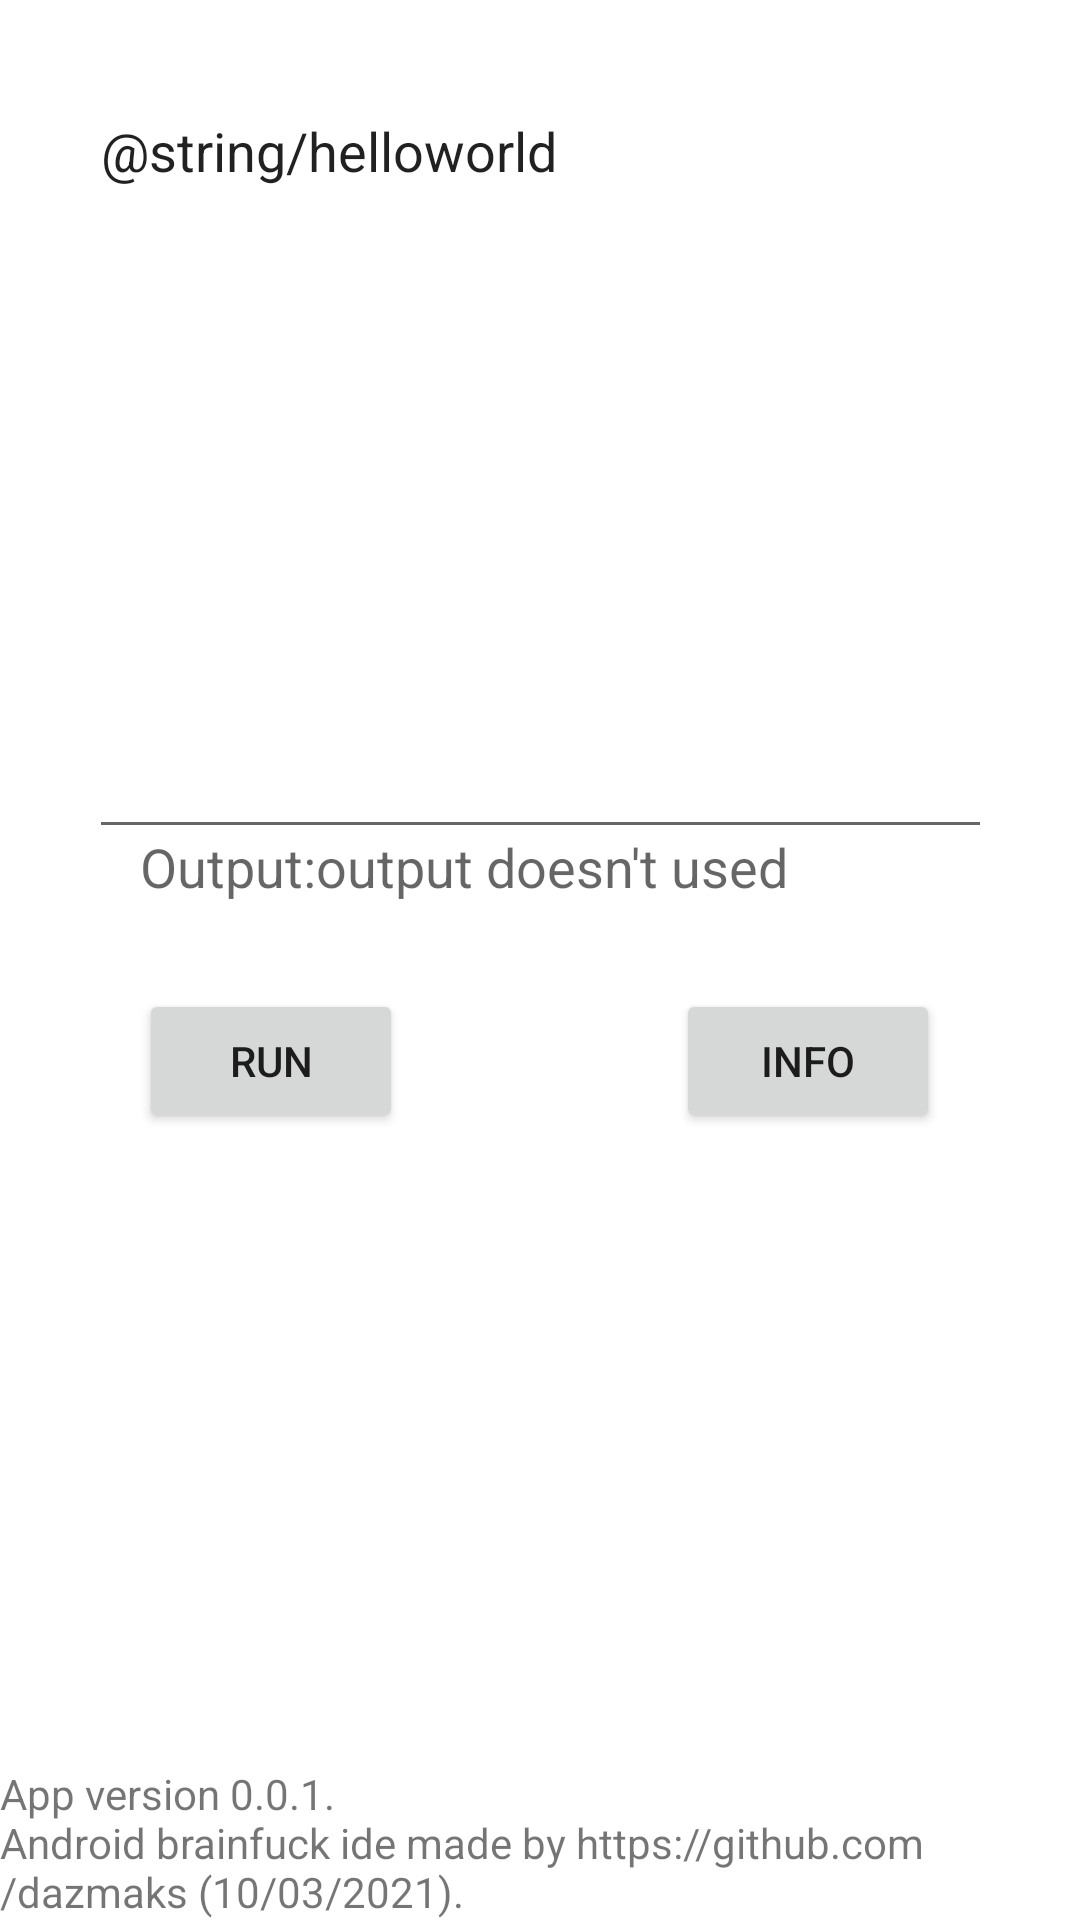

Reconstruct the res/layout file that produces this screen, plus the resources it refers to.
<!-- AndroidManifest.xml: application theme Theme.Brainfuck -->
<!-- res/layout/activity_main.xml -->
<?xml version="1.0" encoding="utf-8"?>
<androidx.constraintlayout.widget.ConstraintLayout xmlns:android="http://schemas.android.com/apk/res/android"
    xmlns:app="http://schemas.android.com/apk/res-auto"
    xmlns:tools="http://schemas.android.com/tools"
    android:layout_width="match_parent"
    android:layout_height="match_parent"
    tools:context=".MainActivity">

    <Button
        android:id="@+id/info_button"
        android:layout_width="wrap_content"
        android:layout_height="wrap_content"
        android:onClick="infoClick"
        android:text="@string/info_button"
        app:layout_constraintBottom_toBottomOf="parent"
        app:layout_constraintEnd_toEndOf="parent"
        app:layout_constraintHorizontal_bias="0.829"
        app:layout_constraintStart_toStartOf="parent"
        app:layout_constraintTop_toTopOf="parent"
        app:layout_constraintVertical_bias="0.557" />

    <Button
        android:id="@+id/run_button"
        style="@style/Widget.AppCompat.Button"
        android:layout_width="wrap_content"
        android:layout_height="wrap_content"
        android:onClick="runClick"
        android:text="@string/run_button_string"
        app:layout_constraintBottom_toBottomOf="parent"
        app:layout_constraintEnd_toEndOf="parent"
        app:layout_constraintHorizontal_bias="0.17"
        app:layout_constraintStart_toStartOf="parent"
        app:layout_constraintTop_toTopOf="parent"
        app:layout_constraintVertical_bias="0.557" />

    <EditText
        android:id="@+id/codeedit"
        android:layout_width="301dp"
        android:layout_height="255dp"
        android:autofillHints="no"
        android:ems="10"
        android:gravity="start|top"
        android:hint="@string/code_field_hint"
        android:inputType="textMultiLine"
        android:text="@string/helloworld"
        app:layout_constraintBottom_toBottomOf="parent"
        app:layout_constraintEnd_toEndOf="parent"
        app:layout_constraintStart_toStartOf="parent"
        app:layout_constraintTop_toTopOf="parent"
        app:layout_constraintVertical_bias="0.073" />

    <TextView
        android:id="@+id/about"
        android:layout_width="wrap_content"
        android:layout_height="wrap_content"
        android:text="@string/about"
        app:layout_constraintBottom_toBottomOf="parent"
        app:layout_constraintHorizontal_bias="0.0"
        app:layout_constraintLeft_toLeftOf="parent"
        app:layout_constraintRight_toRightOf="parent"
        app:layout_constraintTop_toTopOf="parent"
        app:layout_constraintVertical_bias="1.0" />

    <TextView
        android:id="@+id/outname"
        android:layout_width="wrap_content"
        android:layout_height="wrap_content"
        android:layout_marginBottom="40dp"
        android:text="@string/out_name"
        android:textAppearance="@style/TextAppearance.AppCompat.Medium"
        app:layout_constraintBottom_toTopOf="@+id/run_button"
        app:layout_constraintEnd_toEndOf="parent"
        app:layout_constraintHorizontal_bias="0.155"
        app:layout_constraintStart_toStartOf="parent"
        app:layout_constraintTop_toBottomOf="@+id/codeedit"
        app:layout_constraintVertical_bias="0.37" />

    <TextView
        android:id="@+id/output"
        android:layout_width="wrap_content"
        android:layout_height="wrap_content"
        android:text="@string/output_doesn_t_used"
        android:textAppearance="@style/TextAppearance.AppCompat.Medium"
        app:layout_constraintBottom_toBottomOf="@+id/outname"
        app:layout_constraintEnd_toEndOf="parent"
        app:layout_constraintHorizontal_bias="0.0"
        app:layout_constraintStart_toEndOf="@+id/outname"
        app:layout_constraintTop_toTopOf="@+id/outname"
        app:layout_constraintVertical_bias="0.0" />

</androidx.constraintlayout.widget.ConstraintLayout>
<!-- resources referenced by this layout -->
<resources>
  <string name="about">App version 0.0.1.\nAndroid brainfuck ide made by https://github.com/dazmaks (10/03/2021).</string>
  <string name="code_field_hint">code</string>
  <string name="info_button">info</string>
  <string name="out_name">Output:</string>
  <string name="output_doesn_t_used">output doesn\'t used</string>
  <string name="run_button_string">run</string>
  <style name="Theme.Brainfuck" parent="Theme.MaterialComponents.DayNight.DarkActionBar">
          
          <item name="colorPrimary">@color/purple_500</item>
          <item name="colorPrimaryVariant">@color/purple_700</item>
          <item name="colorOnPrimary">@color/white</item>
          
          <item name="colorSecondary">@color/teal_200</item>
          <item name="colorSecondaryVariant">@color/teal_700</item>
          <item name="colorOnSecondary">@color/black</item>
          
          <item name="android:statusBarColor" tools:targetApi="l">?attr/colorPrimaryVariant</item>
          
      </style>
  <!-- not gathered from this repository: default colours our renderer supplied (Android Studio template values) -->
  <color name="purple_500">#FF6200EE</color>
  <color name="purple_700">#FF3700B3</color>
  <color name="teal_200">#FF03DAC5</color>
  <color name="teal_700">#FF018786</color>
  <color name="black">#FF000000</color>
  <color name="white">#FFFFFFFF</color>
</resources>
